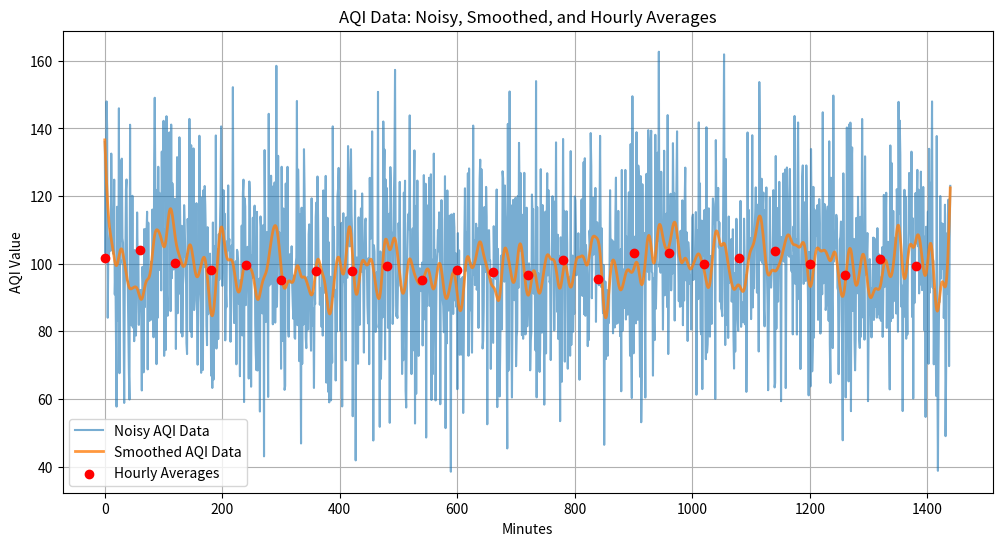

The script that saved this image:
#!/usr/bin/env python
# coding: utf-8

# In[12]:


import numpy as np
import matplotlib.pyplot as plt
from scipy import signal

# 1.
np.random.seed(0)  
aqi_readings = np.random.normal(100, 20, 1440)  
noise = np.random.normal(0, 5, 1440)  
aqi_noisy = aqi_readings + noise

# 2.
b, a = signal.butter(3, 0.1)  
aqi_smoothed = signal.filtfilt(b, a, aqi_noisy)

# 3.
hourly_avg = np.array([np.mean(aqi_smoothed[i:i+60]) for i in range(0, 1440, 60)])

# 4.
plt.figure(figsize=(12, 6))
plt.plot(aqi_noisy, label='Noisy AQI Data', alpha=0.6)
plt.plot(aqi_smoothed, label='Smoothed AQI Data', alpha=0.8, linewidth=2)
plt.scatter(np.arange(0, 1440, 60), hourly_avg, color='red', label='Hourly Averages', zorder=5)

plt.title('AQI Data: Noisy, Smoothed, and Hourly Averages')
plt.xlabel('Minutes')
plt.ylabel('AQI Value')
plt.legend()
plt.grid(True)

# 5.
threshold = 100
exceed_indices = np.where(aqi_noisy > threshold)[0]


intervals = np.split(exceed_indices, np.where(np.diff(exceed_indices) != 1)[0] + 1)
long_intervals = [interval for interval in intervals if len(interval) > 15]


for interval in long_intervals:
    plt.axvspan(interval[0], interval[-1], color='red')

plt.show()















































# In[ ]:





# In[ ]:





# In[ ]:




